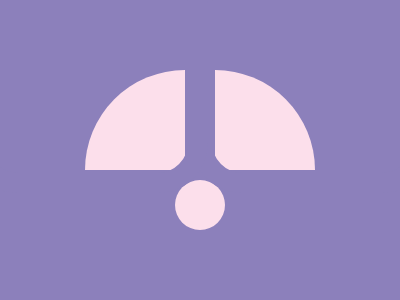

Recreate this image using only HTML and CSS.

<!-- 
  - Link: https://cssbattle.dev/play/Wu3QnyC0Fh2okPAZRzjq
  - Attempt: #2
    • Score: 604.49 (100.0% match)
    • Characters: 471 characters
-->


<p><p><p>
<style>
  * {
    background: #8C80BB;
    position: fixed;
    border-radius: 50%;
  }
  p {
    background: #FCDFEB;
    margin: 172 167;
    padding: 25;
  +p {
    background: conic-gradient(#0000 75%, #FCDFEB 0);
    padding: 100;
    margin: 62 77;
    -webkit-box-reflect: right -85%;
  +p {
    border: 5vw solid #8C80BB;
    padding: 100;
    background: 0;
    border-radius: 21%;
    -webkit-box-reflect: right -1pc;
    margin: -55 -40;
  }
</style>